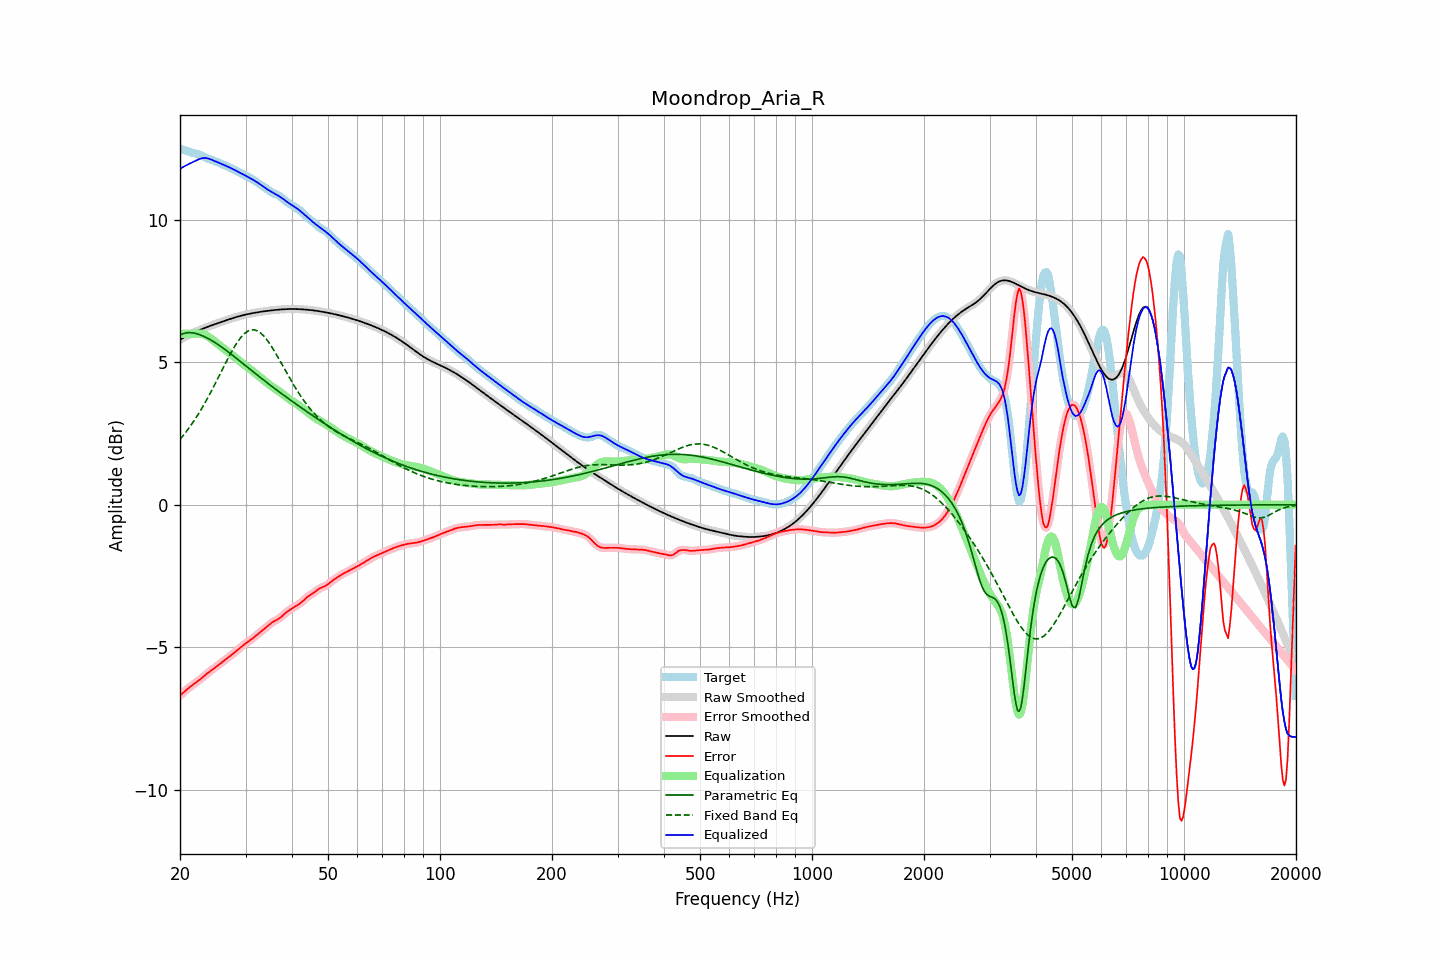

The file beside this chart, header and first rows:
frequency, raw, error, smoothed, error_smoothed, equalization, parametric_eq, fixed_band_eq, equalized_raw, equalized_smoothed, target
20.00, 5.79, -6.71, 5.79, -6.71, 6.00, 5.96, 2.29, 11.79, 11.79, 12.50
20.20, 5.83, -6.65, 5.83, -6.65, 6.00, 5.98, 2.36, 11.83, 11.83, 12.48
20.40, 5.86, -6.60, 5.86, -6.60, 6.00, 6.01, 2.43, 11.86, 11.86, 12.46
20.61, 5.89, -6.55, 5.89, -6.55, 6.00, 6.02, 2.50, 11.89, 11.89, 12.44
20.81, 5.92, -6.50, 5.92, -6.50, 6.00, 6.04, 2.57, 11.92, 11.92, 12.42
21.02, 5.95, -6.45, 5.95, -6.45, 6.00, 6.04, 2.65, 11.95, 11.95, 12.40
21.23, 5.98, -6.41, 5.98, -6.41, 6.00, 6.04, 2.73, 11.98, 11.98, 12.39
21.44, 6.01, -6.37, 6.01, -6.37, 6.00, 6.04, 2.81, 12.01, 12.01, 12.37
21.66, 6.03, -6.33, 6.03, -6.32, 6.00, 6.03, 2.89, 12.03, 12.03, 12.36
21.87, 6.06, -6.28, 6.06, -6.28, 6.00, 6.02, 2.97, 12.06, 12.06, 12.34
22.09, 6.08, -6.24, 6.08, -6.24, 6.01, 6.01, 3.06, 12.09, 12.09, 12.33
22.31, 6.11, -6.20, 6.11, -6.20, 6.01, 5.99, 3.15, 12.12, 12.12, 12.31
22.54, 6.13, -6.16, 6.13, -6.16, 6.01, 5.97, 3.24, 12.14, 12.14, 12.29
22.76, 6.15, -6.11, 6.15, -6.11, 6.00, 5.95, 3.33, 12.16, 12.16, 12.26
22.99, 6.18, -6.06, 6.18, -6.06, 5.99, 5.93, 3.42, 12.17, 12.17, 12.24
23.22, 6.20, -6.01, 6.20, -6.01, 5.97, 5.91, 3.52, 12.17, 12.17, 12.21
23.45, 6.22, -5.97, 6.22, -5.97, 5.95, 5.88, 3.62, 12.17, 12.17, 12.19
23.69, 6.24, -5.92, 6.24, -5.92, 5.92, 5.85, 3.73, 12.16, 12.16, 12.16
23.92, 6.26, -5.88, 6.26, -5.88, 5.89, 5.82, 3.83, 12.15, 12.15, 12.14
24.16, 6.28, -5.84, 6.28, -5.84, 5.85, 5.79, 3.93, 12.13, 12.13, 12.12
24.40, 6.30, -5.80, 6.30, -5.80, 5.80, 5.76, 4.04, 12.11, 12.11, 12.10
24.65, 6.32, -5.75, 6.32, -5.75, 5.76, 5.72, 4.15, 12.08, 12.08, 12.08
24.89, 6.34, -5.71, 6.34, -5.71, 5.71, 5.69, 4.26, 12.06, 12.06, 12.06
25.14, 6.36, -5.67, 6.36, -5.67, 5.67, 5.65, 4.37, 12.03, 12.03, 12.03
25.39, 6.38, -5.63, 6.38, -5.63, 5.62, 5.61, 4.48, 12.01, 12.01, 12.01
25.65, 6.40, -5.58, 6.40, -5.58, 5.58, 5.57, 4.60, 11.99, 11.99, 11.98
25.91, 6.42, -5.54, 6.42, -5.54, 5.54, 5.53, 4.71, 11.96, 11.96, 11.96
26.16, 6.44, -5.49, 6.44, -5.49, 5.49, 5.49, 4.82, 11.94, 11.94, 11.94
26.43, 6.46, -5.45, 6.46, -5.45, 5.45, 5.45, 4.93, 11.91, 11.91, 11.91
26.69, 6.48, -5.41, 6.48, -5.41, 5.41, 5.41, 5.04, 11.89, 11.89, 11.89
26.96, 6.50, -5.36, 6.50, -5.36, 5.36, 5.37, 5.15, 11.86, 11.86, 11.86
27.23, 6.52, -5.32, 6.52, -5.32, 5.32, 5.32, 5.26, 11.84, 11.84, 11.84
27.50, 6.54, -5.28, 6.54, -5.28, 5.27, 5.28, 5.36, 11.81, 11.81, 11.81
27.77, 6.56, -5.23, 6.56, -5.23, 5.23, 5.23, 5.46, 11.78, 11.78, 11.79
28.05, 6.57, -5.18, 6.57, -5.18, 5.18, 5.19, 5.56, 11.76, 11.75, 11.76
28.33, 6.59, -5.14, 6.59, -5.14, 5.14, 5.14, 5.65, 11.72, 11.72, 11.73
28.62, 6.61, -5.09, 6.61, -5.09, 5.09, 5.10, 5.73, 11.69, 11.69, 11.69
28.90, 6.62, -5.04, 6.62, -5.04, 5.04, 5.05, 5.81, 11.66, 11.66, 11.66
29.19, 6.64, -4.99, 6.64, -4.99, 5.00, 5.01, 5.88, 11.63, 11.63, 11.63
29.48, 6.65, -4.95, 6.65, -4.95, 4.95, 4.96, 5.95, 11.60, 11.60, 11.60
29.78, 6.66, -4.91, 6.66, -4.91, 4.91, 4.92, 6.00, 11.57, 11.57, 11.57
30.08, 6.68, -4.87, 6.68, -4.87, 4.87, 4.87, 6.05, 11.55, 11.55, 11.54
30.38, 6.69, -4.83, 6.69, -4.83, 4.83, 4.83, 6.09, 11.52, 11.52, 11.52
30.68, 6.70, -4.79, 6.70, -4.79, 4.78, 4.78, 6.11, 11.49, 11.49, 11.49
30.99, 6.71, -4.75, 6.71, -4.75, 4.74, 4.74, 6.13, 11.46, 11.46, 11.46
31.30, 6.72, -4.70, 6.72, -4.70, 4.70, 4.69, 6.14, 11.42, 11.42, 11.43
31.61, 6.74, -4.66, 6.73, -4.66, 4.66, 4.65, 6.14, 11.39, 11.39, 11.39
31.93, 6.74, -4.61, 6.74, -4.61, 4.61, 4.60, 6.13, 11.36, 11.36, 11.35
32.24, 6.75, -4.56, 6.75, -4.56, 4.56, 4.56, 6.11, 11.32, 11.32, 11.32
32.57, 6.76, -4.51, 6.76, -4.52, 4.52, 4.51, 6.07, 11.28, 11.28, 11.28
32.89, 6.77, -4.47, 6.77, -4.47, 4.47, 4.47, 6.04, 11.24, 11.24, 11.24
33.22, 6.78, -4.42, 6.78, -4.42, 4.42, 4.42, 5.99, 11.20, 11.20, 11.20
33.55, 6.79, -4.38, 6.79, -4.38, 4.38, 4.38, 5.93, 11.16, 11.16, 11.17
33.89, 6.80, -4.33, 6.80, -4.33, 4.33, 4.33, 5.87, 11.12, 11.13, 11.13
34.23, 6.80, -4.29, 6.80, -4.29, 4.28, 4.29, 5.80, 11.09, 11.09, 11.09
34.57, 6.81, -4.24, 6.81, -4.24, 4.24, 4.25, 5.72, 11.05, 11.05, 11.05
34.92, 6.82, -4.19, 6.82, -4.19, 4.20, 4.20, 5.64, 11.01, 11.01, 11.01
35.27, 6.83, -4.15, 6.83, -4.15, 4.16, 4.16, 5.55, 10.98, 10.98, 10.97
35.62, 6.83, -4.11, 6.83, -4.11, 4.12, 4.12, 5.46, 10.95, 10.95, 10.94
35.97, 6.84, -4.08, 6.84, -4.08, 4.08, 4.08, 5.36, 10.92, 10.92, 10.91
... 635 more rows
